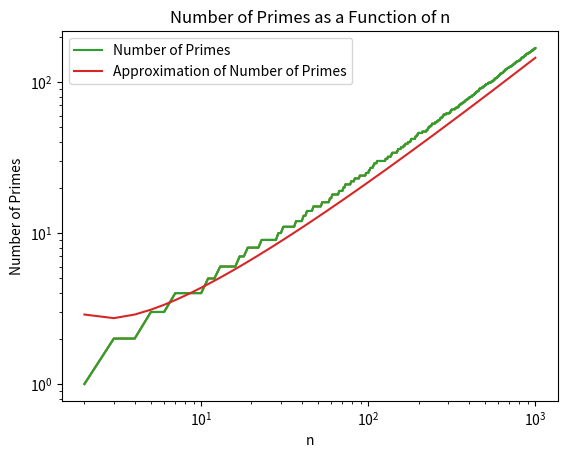

Generate this figure with matplotlib:
# make a prime counting function that counts the number of primes between 2 and n and plots the number of primes as a function of n

import numpy as np
import matplotlib.pyplot as plt


def prime_counting_function(n):
    # make an array of all the numbers between 2 and n
    numbers = np.arange(2, n + 1)
    # make an array of all the numbers between 2 and n that are not divisible by any number between 2 and n
    primes = []
    for i in numbers:
        if i == 2:
            primes.append(i)
        else:
            for j in range(2, i):
                if i % j == 0:
                    break
                elif j == i - 1:
                    primes.append(i)
    return len(primes)


# make an array of all the numbers between 2 and 1000
n = np.arange(2, 1001)
# make an array of the number of primes between 2 and n
prime_count = []
for i in n:
    prime_count.append(prime_counting_function(i))

# plot the number of primes as a function of n
plt.plot(n, prime_count)
plt.xlabel('n')
plt.ylabel('Number of Primes')
plt.title('Number of Primes as a Function of n')
plt.show()

# plot the number of primes as a function of n on a log-log scale
plt.loglog(n, prime_count)
plt.xlabel('n')
plt.ylabel('Number of Primes')
plt.title('Number of Primes as a Function of n')
plt.show()


# code Gauss's conjecture that the number of primes less than or equal to n is approximately n/ln(n)
# make a function that calculates the number of primes less than or equal to n
def prime_counting_function_approx(n):
    return n / np.log(n)


# make an array of the number of primes less than or equal to n
prime_count_approx = []
for i in n:
    prime_count_approx.append(prime_counting_function_approx(i))

# plot the number of primes as a function of n and the approximation of the number of primes as a function of n
plt.plot(n, prime_count, label='Number of Primes')
plt.plot(n, prime_count_approx, label='Approximation of Number of Primes')
plt.xlabel('n')
plt.ylabel('Number of Primes')
plt.title('Number of Primes as a Function of n')
plt.legend()
plt.show()
